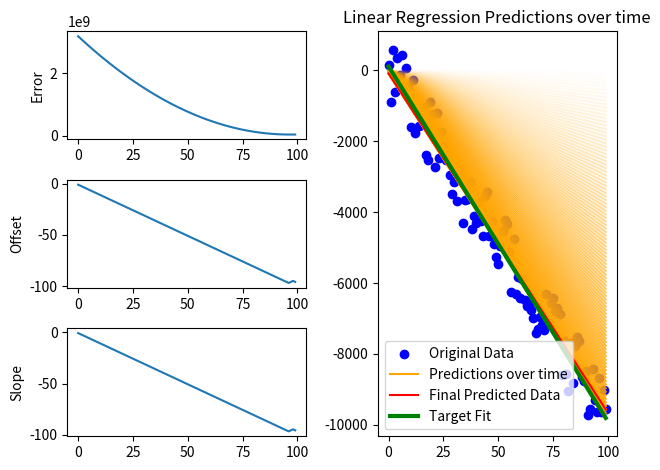

Write Python code to recreate this figure.
import numpy as np
import matplotlib.pyplot as plt
from tqdm import tqdm
from warnings import warn
from matplotlib.gridspec import GridSpec
import pandas as pd

class ErrorUpdateException(Exception):
    pass

class ParameterUpdateException(Exception):
    pass

class SimpleLinearRegressor:
    def __init__(self, x, y, cost_function = None, lr=0.01, lr_decay=0.5, lr_decay_2=1, param1_range=None, param2_range=None):
        """
        This class is used to fit a set of x, y values.
        It can be run "all at once", or stepwise in which case the intermediate results can be inspected with higher detail.
        """
        self.x = np.array(x)
        self.y = np.array(y)
        if x.shape != y.shape:
            raise Exception("x and y must have the same shape. If attempting multivariate (x with higher dimension) use MultipleLinearRegressor instead.")
        self.cost_function = cost_function or self._default_cf
        try:
            result = self.cost_function(self.y, self.y)
            assert result == 0
        except:
            raise Exception("Cost function must follow the signature: 'cost_func(iterable <float>, iterable <float>) -> float' and also return zero for two identical series. The arguments are assumed to be the predicted y and the true y values, respectively.")
        self.lr = lr
        self.lr_decay = np.clip(lr_decay, 0, 1)
        self.lr_decay_2 = np.clip(lr_decay_2, 0, 1)
        self.params = self.init_params(param1_range, param2_range)
        self.last_params = np.zeros(2)
        self.err, self.last_err = 0.0 ,0.0 
        self.err_updated = False
        self.hist = {
            'param1' : [],
            'param2' : [],
            'd_param1' : [],
            'd_param2' : [],
            'lr' : [],
            'error' : []
        }
        self.hist['lr'].append(self.lr)

    def init_params(self, param1_range : tuple = None, param2_range : tuple = None, dist_from_zero : float = None) -> np.ndarray:
        """
        Randomly initialize the parameters for given range.
        Ranges are given as a tuple of (min, max) values.
        dist_from_zero is minimum distance from zero that is assured for both parameters.
        """
        param_ranges = []
        param_ranges.append(param1_range or [-1, 1])
        param_ranges.append(param2_range or [-1, 1])
        params = []
        for i in range(2):
            value_to_append = np.random.uniform(param_ranges[i][0], param_ranges[i][1])
            if dist_from_zero:
                if abs(value_to_append) < dist_from_zero:
                    if value_to_append < 0:
                        value_to_append -= dist_from_zero
                    else:
                        value_to_append += dist_from_zero
            params.append(value_to_append)
        return np.array(params)

    def get_error(self):
        """
        gets current error if it has been updated.
        If it hasn't been updated, updates error for new parameters and returns new error.
        """
        if self.err_updated:
            return self.err

        self.last_err = self.err
        self.err = self.cost_function(self.predict(self.x), self.y)
        self.err_updated = True
        return self.err

    def get_err_derivative(self):
        """
        Returns the derivative of the error function with respect to the parameters.
        Only applies if both last_err and err have non-infinite values.
        Returns a derivative of 1 for both params if either of the error values is infinite. Else returns the two derivatives as an np.array: [d_theta1, d_theta2]
        """
        if (self.params - self.last_params == 0).any():
            raise ParameterUpdateException("Can't calculate derivative of error function with respect to parameters if the parameters are the same as the last parameters.")
        result = (self.err - self.last_err) * (self.params - self.last_params)
        return result

    def update_params(self):
        """
        updates a new step of parameters based on cost function (error).
        This method assumes error has been updated, and raises an Exception if it isn't.
        Calling this method will lead to a new error, and thus, the error will be considered as not updated after execution.
        """
        if not self.err_updated:
            raise ErrorUpdateException("Error has not been updated. Can't update parameters on the same error values.")
        self.err_updated = False
        param_derivative = self.get_err_derivative()
        self.hist['d_param1'].append(param_derivative[0])
        self.hist['d_param2'].append(param_derivative[1])
        self.last_params = np.copy(self.params)
        # note that this updates both parameters based on previous value of parameters and only then updated the parameters.
        param_deltas = np.clip(self.lr * param_derivative, -1, 1)
        self.params -= param_deltas
        
        if len(self.hist['d_param1']) > 1:
            # if any of the derivatives changed signal, decrease learning rate
            if np.sign(self.hist['d_param1'][-1]) != np.sign(self.hist['d_param1'][-2]) or np.sign(self.hist['d_param2'][-1]) != np.sign(self.hist['d_param2'][-2]):
                self.lr *= self.lr_decay
                self.lr_decay *= self.lr_decay_2
                self.hist['lr'].append(self.lr)




    def predict(self, x):
        return self.params[0] + self.params[1] * x

    def step(self):
        self.hist['error'].append(self.get_error())
        self.update_params()
        self.hist['param1'].append(self.params[0])
        self.hist['param2'].append(self.params[1])

    def run(self, steps=100):
        """
        Runs the linear regression for a given number of steps.
        if steps = 0, runs until parameters don't change.
        """
        if steps == 0:
            while True:
                try:
                    self.step()
                except ParameterUpdateException:
                    warn("Params haven't changed from last iteration, interrupting learning before assigned number of steps.")
                    break
                
        for i in tqdm(range(steps)):
            try:
                self.step()
            except ParameterUpdateException:
                warn("Params haven't changed from last iteration, interrupting learning before assigned number of steps.")
                break
            

    def plot_results(self, target_params=None):
        """
        Plots the error, and paramater values over the number of steps.
        """
        fig = plt.figure()
        gs = GridSpec(3, 2, figure=fig)
        if target_params is None:
            ax0 = fig.add_subplot(gs[0, :])
            ax1 = fig.add_subplot(gs[1, :])
            ax2 = fig.add_subplot(gs[2, :])
        else:
        
            df_params = pd.DataFrame({'Result': self.params, 'Target': target_params, 'Difference': target_params-self.params}, index=['offset', 'slope'])
            print(df_params)

            ax0 = fig.add_subplot(gs[0, 0])
            ax1 = fig.add_subplot(gs[1, 0])
            ax2 = fig.add_subplot(gs[2, 0])
            ax5 = fig.add_subplot(gs[:, 1])
            ax5.scatter(self.x, self.y, label='Original Data', c='blue')
            for i,(param1,param2) in enumerate(zip (self.hist['param1'], self.hist['param2'])):
                ax5.plot(self.x, self.x*param2 + param1, alpha=(i+1)/len(self.hist['param1']), c='orange')
            ax5.plot(self.x, self.predict(self.x), label='Predictions over time', c='orange')
            ax5.plot(self.x, self.predict(self.x), label='Final Predicted Data', c='red')
            ax5.plot(self.x, self.x*target_params[1] + target_params[0], label='Target Fit', lw=3, c='green')
            ax5.legend()
            ax5.set_title('Linear Regression Predictions over time')
        ax0.plot([i for i in range(len(self.hist['error']))], self.hist['error'])
        ax0.set_ylabel("Error")
        ax1.plot([i for i in range(len(self.hist['param1']))], self.hist['param1'])
        ax1.set_ylabel("Offset")
        ax2.plot([i for i in range(len(self.hist['param2']))], self.hist['param2'])
        ax2.set_ylabel("Slope")
        plt.tight_layout()
        plt.show()

    def reset(self, x=None, y=None, cost_function = None, lr=0.01, param1_range=None, param2_range=None):
        x = x or self.x
        y = y or self.y
        self.__init__(x, y, cost_function, lr, param1_range, param2_range)


    def _default_cf(self, y_predicted, y_true):
        return np.sum((y_predicted - y_true)**2)



class MultipleLinearRegressor:
    #TODO: implement multivariate linear regression
    def __init__(self) -> None:
        raise NotImplementedError

    
if __name__ == '__main__':
    n = 100

    target_offset, target_slope, noise = 100, -100, 10

    x = np.array([i for i in range(n)])
    y = (x + np.random.uniform(-noise, noise, n)) * target_slope + target_offset
    
    regressor = SimpleLinearRegressor(x, y, lr_decay=0.99)
    regressor.run(steps=100)
    regressor.plot_results(target_params=(target_offset, target_slope))
